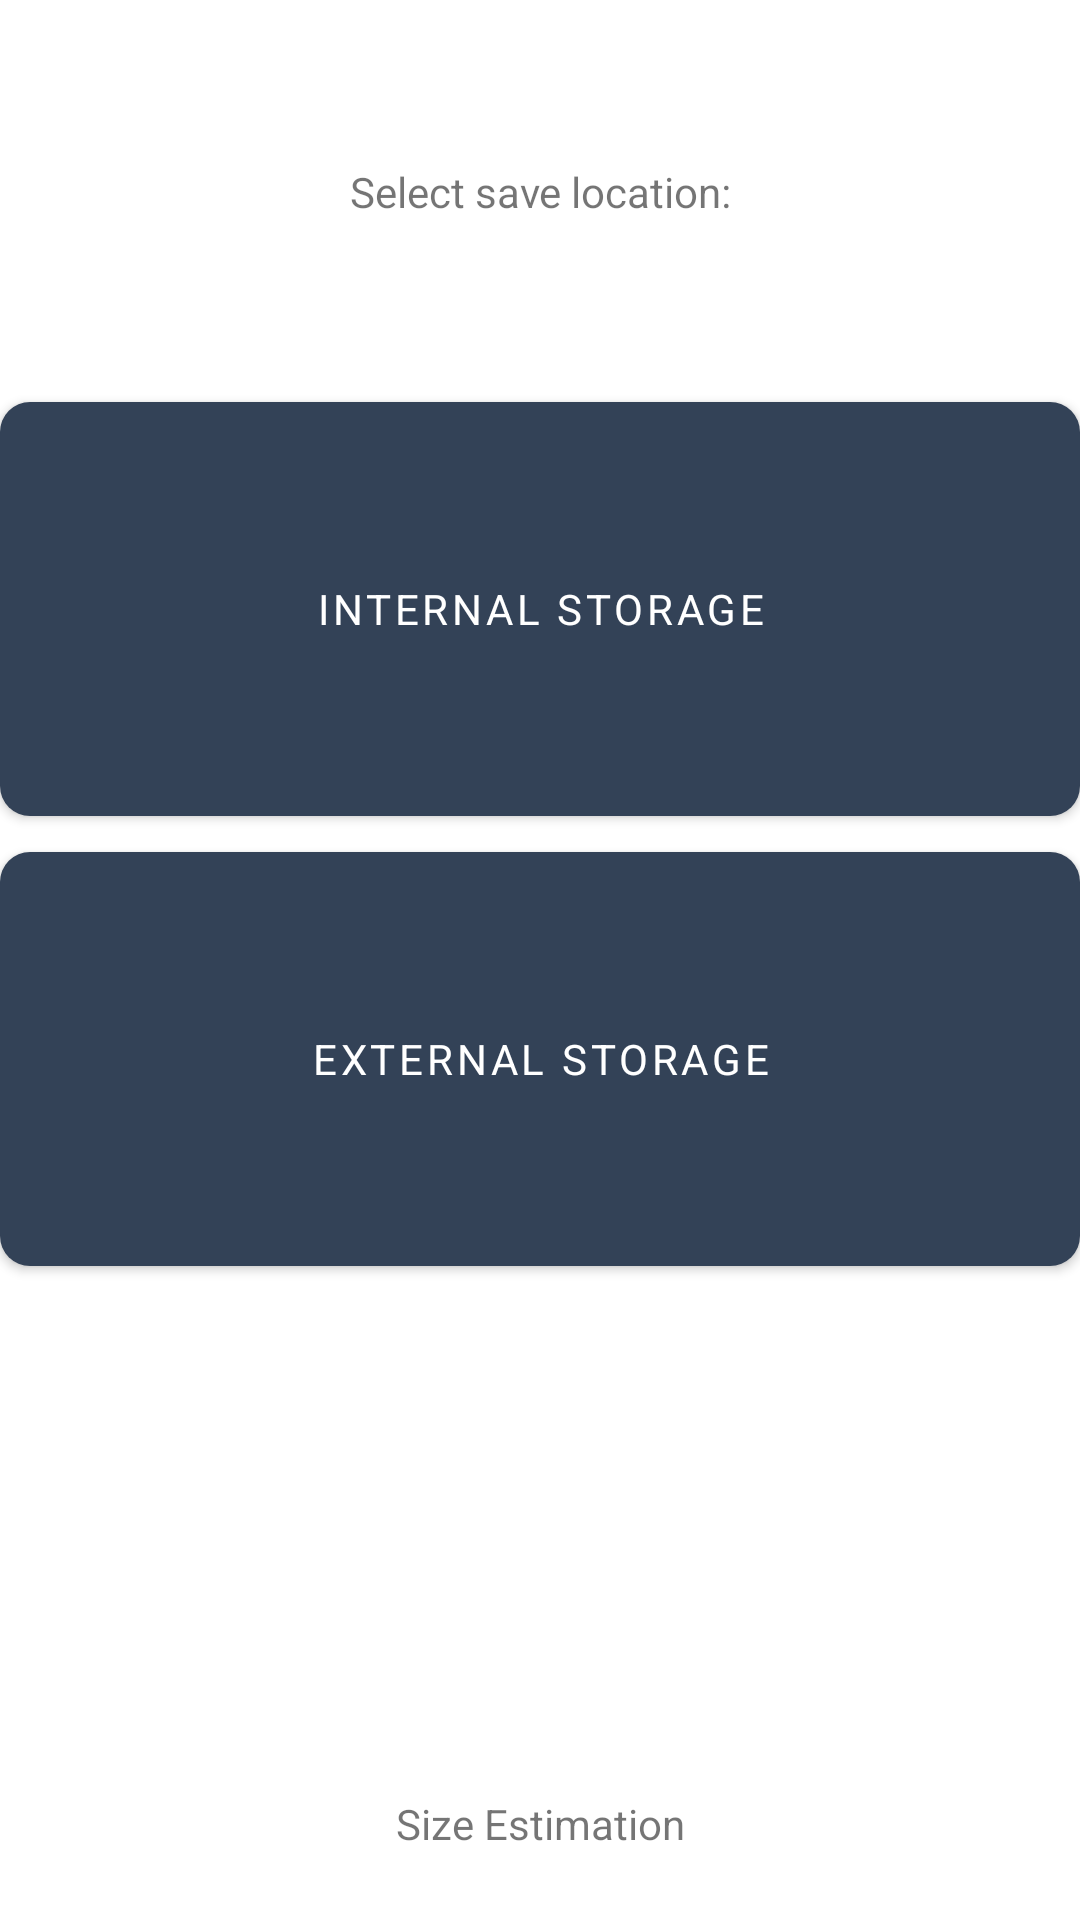

This screen was rendered from an Android layout file. Write that file and the resources it references.
<!-- AndroidManifest.xml: application theme Theme.InstaFashion -->
<!-- res/layout/activity_profile_last_transaction_to_text.xml -->
<?xml version="1.0" encoding="utf-8"?>
<LinearLayout xmlns:android="http://schemas.android.com/apk/res/android"
    xmlns:app="http://schemas.android.com/apk/res-auto"
    xmlns:tools="http://schemas.android.com/tools"
    android:layout_width="match_parent"
    android:layout_height="match_parent"
    tools:context=".profile_lastTransactionToText"
    android:layout_margin="20dp"
    android:orientation="vertical"
    android:weightSum="10"
    android:gravity="center"
    android:id="@+id/parentLayout">

    <TextView
        android:layout_width="wrap_content"
        android:layout_height="0dp"
        android:gravity="center"
        android:text="Select save location:"
        android:layout_weight="2"/>

    <LinearLayout
        android:layout_width="match_parent"
        android:layout_height="0dp"
        android:layout_weight="7"
        android:orientation="vertical"
        android:layout_gravity="center_vertical">
        <com.google.android.material.button.MaterialButton
            android:layout_width="match_parent"
            android:layout_height="150dp"
            android:text="Internal Storage"
            android:id="@+id/internal"
            app:cornerRadius="10dp"/>

        <com.google.android.material.button.MaterialButton
            android:layout_width="match_parent"
            android:layout_height="150dp"
            android:text="External Storage"
            android:id="@+id/external"
            app:cornerRadius="10dp"/>
    </LinearLayout>

    <TextView
        android:layout_width="match_parent"
        android:layout_height="0dp"
        android:layout_weight="1"
        android:id="@+id/sizeEstimation"
        android:text="Size Estimation"
        android:gravity="center" />

</LinearLayout>
<!-- resources referenced by this layout -->
<resources>
  <style name="Theme.InstaFashion" parent="Theme.MaterialComponents.DayNight.DarkActionBar">
          
          <item name="colorPrimary">@color/pal1</item>
          <item name="colorPrimaryVariant">@color/pal2</item>
          <item name="colorOnPrimary">@color/white</item>
          
          <item name="colorSecondary">@color/pal3</item>
          <item name="colorSecondaryVariant">@color/pal4</item>
          <item name="colorOnSecondary">@color/black</item>
          
          <item name="android:statusBarColor" tools:targetApi="l">?attr/colorPrimaryVariant</item>
          
          <item name="fontFamily">@font/montserrat</item>
      </style>
  <color name="pal1">#FF334257</color>
  <color name="pal2">#FF476072</color>
  <color name="white">#FFFFFFFF</color>
  <color name="pal3">#FF548CA8</color>
  <color name="pal4">#FFEEEEEE</color>
  <color name="black">#FF000000</color>
</resources>
